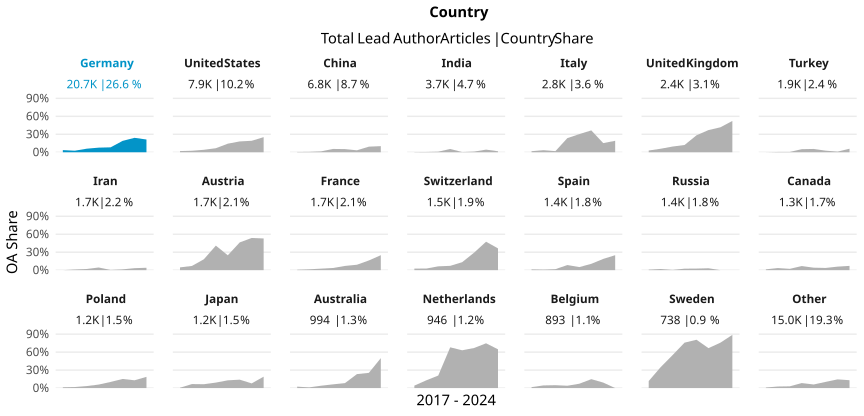

The data file committed next to this chart (first rows):
country_name_fct, cr_year, articles, cc_total, prop
Germany, '17, 2789, 100, 0.03586
Germany, '18, 2852, 73, 0.0256
Germany, '19, 2997, 178, 0.05939
Germany, '20, 3000, 231, 0.077
Germany, '21, 3178, 261, 0.08213
Germany, '22, 2939, 558, 0.1899
Germany, '23, 2740, 660, 0.2409
Germany, '24, 221, 47, 0.2127
United States, '17, 1221, 24, 0.01966
United States, '18, 1155, 29, 0.02511
United States, '19, 1069, 44, 0.04116
United States, '20, 1160, 78, 0.06724
United States, '21, 1152, 165, 0.1432
United States, '22, 1072, 194, 0.181
United States, '23, 967, 185, 0.1913
United States, '24, 119, 30, 0.2521
China, '17, 854, 4, 0.004684
China, '18, 889, 6, 0.006749
China, '19, 887, 13, 0.01466
China, '20, 1011, 56, 0.05539
China, '21, 893, 47, 0.05263
China, '22, 1047, 34, 0.03247
China, '23, 1006, 94, 0.09344
China, '24, 196, 20, 0.102
India, '17, 359, 1, 0.002786
India, '18, 450, 2, 0.004444
India, '19, 420, 4, 0.009524
India, '20, 529, 29, 0.05482
India, '21, 635, 2, 0.00315
India, '22, 542, 6, 0.01107
India, '23, 618, 27, 0.04369
India, '24, 124, 2, 0.01613
Italy, '17, 401, 7, 0.01746
Italy, '18, 376, 13, 0.03457
Italy, '19, 376, 7, 0.01862
Italy, '20, 440, 104, 0.2364
Italy, '21, 386, 117, 0.3031
Italy, '22, 408, 149, 0.3652
Italy, '23, 393, 60, 0.1527
Italy, '24, 47, 9, 0.1915
United Kingdom, '17, 344, 10, 0.02907
United Kingdom, '18, 324, 19, 0.05864
United Kingdom, '19, 346, 33, 0.09538
United Kingdom, '20, 371, 45, 0.1213
United Kingdom, '21, 374, 106, 0.2834
United Kingdom, '22, 343, 127, 0.3703
United Kingdom, '23, 288, 120, 0.4167
United Kingdom, '24, 44, 23, 0.5227
Turkey, '17, 180, 0, 0
Turkey, '18, 209, 1, 0.004785
Turkey, '19, 205, 1, 0.004878
Turkey, '20, 371, 19, 0.05121
Turkey, '21, 272, 15, 0.05515
Turkey, '22, 302, 8, 0.02649
Turkey, '23, 283, 3, 0.0106
Turkey, '24, 51, 3, 0.05882
Iran, '17, 229, 0, 0
Iran, '18, 275, 3, 0.01091
Iran, '19, 258, 5, 0.01938
Iran, '20, 270, 12, 0.04444
... 108 more rows
